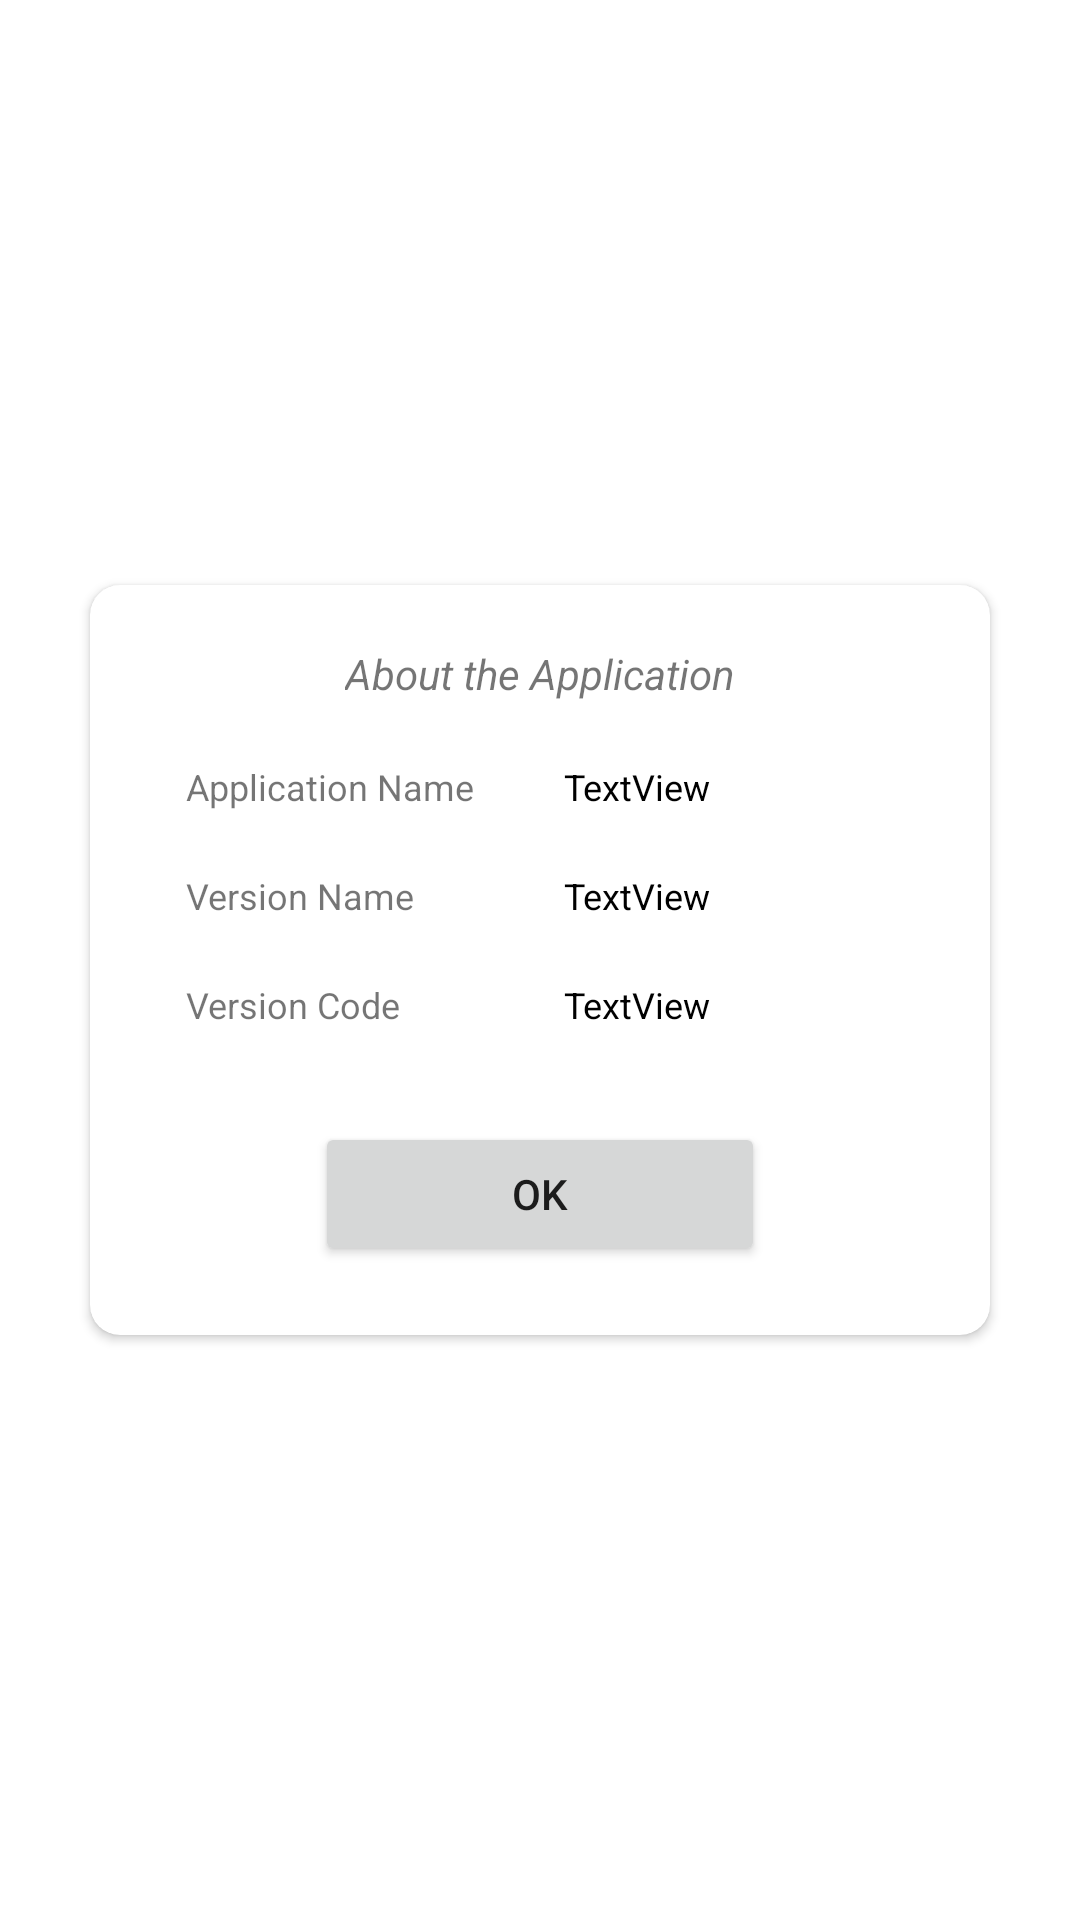

This screen was rendered from an Android layout file. Write that file and the resources it references.
<!-- AndroidManifest.xml: application theme Theme.JetpackNavigation2_Worldskills -->
<!-- res/layout/fragment_about.xml -->
<?xml version="1.0" encoding="utf-8"?>
<androidx.constraintlayout.widget.ConstraintLayout xmlns:android="http://schemas.android.com/apk/res/android"
    xmlns:app="http://schemas.android.com/apk/res-auto"
    xmlns:tools="http://schemas.android.com/tools"
    android:layout_width="match_parent"
    android:layout_height="match_parent"
    tools:context=".Fragments.AboutFragment">

    <androidx.cardview.widget.CardView
        android:layout_width="0dp"
        android:layout_height="250dp"
        android:layout_marginStart="30dp"
        android:layout_marginEnd="30dp"
        app:cardCornerRadius="10dp"
        app:layout_constraintBottom_toBottomOf="parent"
        app:layout_constraintEnd_toEndOf="parent"
        app:layout_constraintHorizontal_bias="0.5"
        app:layout_constraintStart_toStartOf="parent"
        app:layout_constraintTop_toTopOf="parent">

        <androidx.constraintlayout.widget.ConstraintLayout
            android:layout_width="match_parent"
            android:layout_height="match_parent">

            <TextView
                android:id="@+id/textView3"
                android:layout_width="wrap_content"
                android:layout_height="wrap_content"
                android:layout_marginTop="20dp"
                android:text="About the Application"
                android:textStyle="italic"
                app:layout_constraintEnd_toEndOf="parent"
                app:layout_constraintHorizontal_bias="0.5"
                app:layout_constraintStart_toStartOf="parent"
                app:layout_constraintTop_toTopOf="parent" />

            <androidx.constraintlayout.widget.Barrier
                android:id="@+id/barrier2"
                android:layout_width="wrap_content"
                android:layout_height="wrap_content"
                app:barrierDirection="end"
                app:constraint_referenced_ids="tvAppName, tvVerName, tvVerCode"
                tools:layout_editor_absoluteX="132dp" />

            <TextView
                android:id="@+id/tvAppName"
                android:layout_width="wrap_content"
                android:layout_height="wrap_content"
                android:layout_marginStart="32dp"
                android:layout_marginTop="20dp"
                android:text="Application Name"
                android:textSize="12sp"
                app:layout_constraintStart_toStartOf="parent"
                app:layout_constraintTop_toBottomOf="@+id/textView3" />

            <TextView
                android:id="@+id/tvVerName"
                android:layout_width="wrap_content"
                android:layout_height="wrap_content"
                android:layout_marginTop="20dp"
                android:text="Version Name"
                android:textSize="12sp"
                app:layout_constraintStart_toStartOf="@+id/tvAppName"
                app:layout_constraintTop_toBottomOf="@+id/tvAppName" />

            <TextView
                android:id="@+id/tvVerCode"
                android:layout_width="wrap_content"
                android:layout_height="wrap_content"
                android:layout_marginTop="20dp"
                android:text="Version Code"
                android:textSize="12sp"
                app:layout_constraintStart_toStartOf="@+id/tvVerName"
                app:layout_constraintTop_toBottomOf="@+id/tvVerName" />

            <TextView
                android:id="@+id/tvAppName2"
                android:layout_width="0dp"
                android:layout_height="wrap_content"
                android:layout_marginStart="30dp"
                android:layout_marginTop="20dp"
                android:layout_marginEnd="20dp"
                android:text="TextView"
                android:textColor="@color/black"
                android:textSize="12sp"
                app:layout_constraintEnd_toEndOf="parent"
                app:layout_constraintStart_toEndOf="@+id/barrier2"
                app:layout_constraintTop_toBottomOf="@+id/textView3" />

            <TextView
                android:id="@+id/tvVerName2"
                android:layout_width="wrap_content"
                android:layout_height="wrap_content"
                android:layout_marginTop="20dp"
                android:text="TextView"
                android:textColor="@color/black"
                android:textSize="12sp"
                app:layout_constraintStart_toStartOf="@+id/tvAppName2"
                app:layout_constraintTop_toBottomOf="@+id/tvAppName2" />

            <TextView
                android:id="@+id/tvVerCode2"
                android:layout_width="wrap_content"
                android:layout_height="wrap_content"
                android:layout_marginTop="20dp"
                android:text="TextView"
                android:textColor="@color/black"
                android:textSize="12sp"
                app:layout_constraintStart_toStartOf="@+id/tvVerName2"
                app:layout_constraintTop_toBottomOf="@+id/tvVerName2" />

            <Button
                android:id="@+id/btnOk"
                android:layout_width="150dp"
                android:layout_height="wrap_content"
                android:layout_marginTop="31dp"
                android:text="Ok"
                app:layout_constraintEnd_toEndOf="parent"
                app:layout_constraintHorizontal_bias="0.5"
                app:layout_constraintStart_toStartOf="parent"
                app:layout_constraintTop_toBottomOf="@+id/tvVerCode" />
        </androidx.constraintlayout.widget.ConstraintLayout>
    </androidx.cardview.widget.CardView>
</androidx.constraintlayout.widget.ConstraintLayout>
<!-- resources referenced by this layout -->
<resources>
  <style name="Theme.JetpackNavigation2_Worldskills" parent="Theme.MaterialComponents.DayNight.DarkActionBar">
          
          <item name="colorPrimary">@color/purple_500</item>
          <item name="colorPrimaryVariant">@color/purple_700</item>
          <item name="colorOnPrimary">@color/white</item>
          
          <item name="colorSecondary">@color/teal_200</item>
          <item name="colorSecondaryVariant">@color/teal_700</item>
          <item name="colorOnSecondary">@color/black</item>
          
          <item name="android:statusBarColor" tools:targetApi="l">?attr/colorPrimaryVariant</item>
          
          <item name="windowNoTitle">true</item>
          <item name="windowActionBar">false</item>
      </style>
  <!-- not gathered from this repository: default colours our renderer supplied (Android Studio template values) -->
  <color name="purple_500">#FF6200EE</color>
  <color name="purple_700">#FF3700B3</color>
  <color name="teal_200">#FF03DAC5</color>
  <color name="teal_700">#FF018786</color>
  <color name="black">#FF000000</color>
  <color name="white">#FFFFFFFF</color>
</resources>
